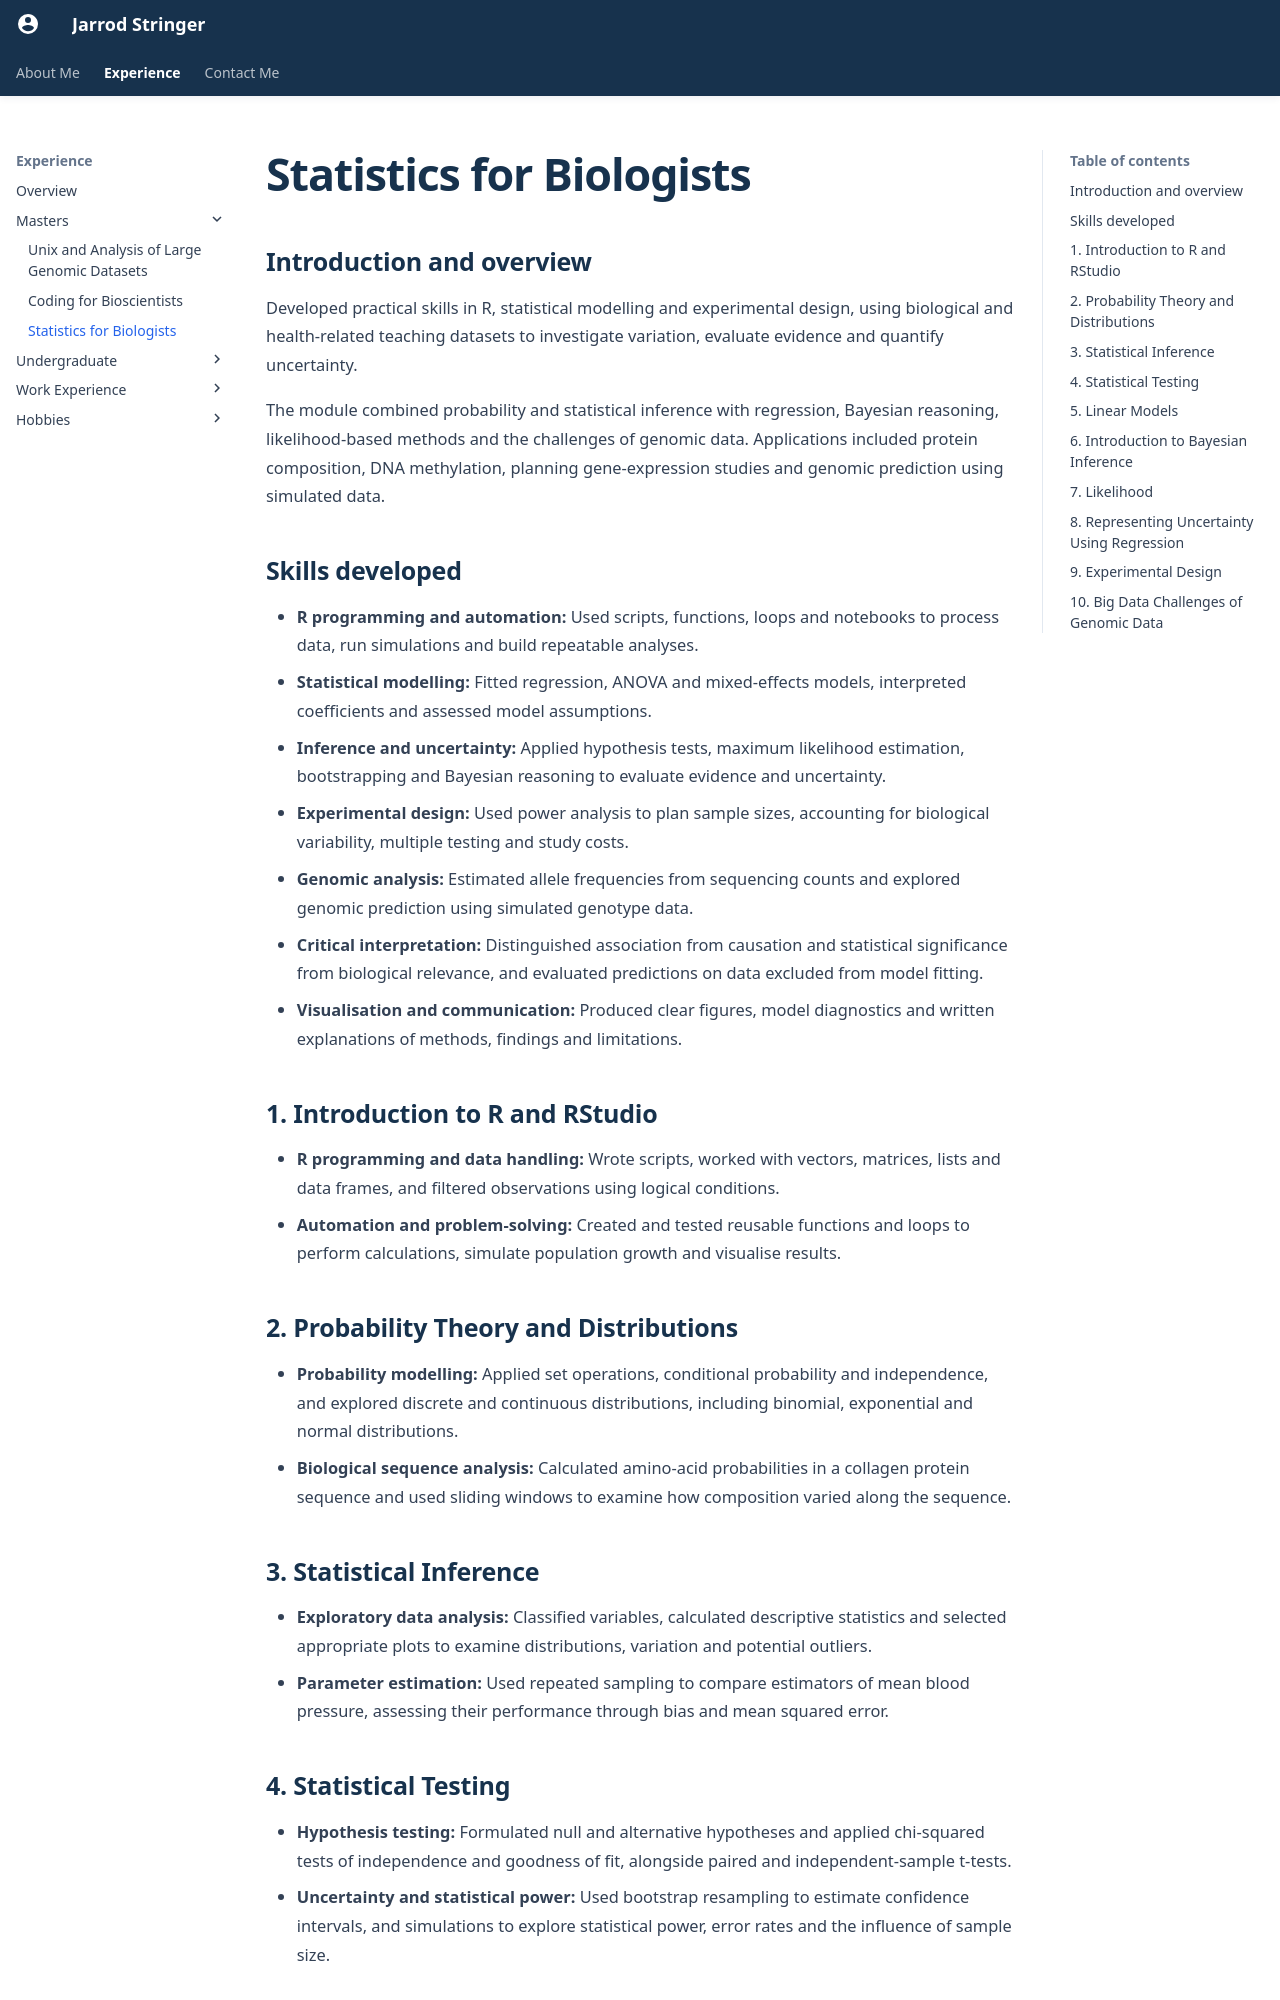

repository: JStringer13/jstringer13.github.io · page: experience/masters/Statistics_for_Biologists/index.html · generator: mkdocs

# Statistics for Biologists

## Introduction and overview

Developed practical skills in R, statistical modelling and experimental design, using biological and health-related teaching datasets to investigate variation, evaluate evidence and quantify uncertainty.

The module combined probability and statistical inference with regression, Bayesian reasoning, likelihood-based methods and the challenges of genomic data. Applications included protein composition, DNA methylation, planning gene-expression studies and genomic prediction using simulated data.

## Skills developed

- **R programming and automation:** Used scripts, functions, loops and notebooks to process data, run simulations and build repeatable analyses.
- **Statistical modelling:** Fitted regression, ANOVA and mixed-effects models, interpreted coefficients and assessed model assumptions.
- **Inference and uncertainty:** Applied hypothesis tests, maximum likelihood estimation, bootstrapping and Bayesian reasoning to evaluate evidence and uncertainty.
- **Experimental design:** Used power analysis to plan sample sizes, accounting for biological variability, multiple testing and study costs.
- **Genomic analysis:** Estimated allele frequencies from sequencing counts and explored genomic prediction using simulated genotype data.
- **Critical interpretation:** Distinguished association from causation and statistical significance from biological relevance, and evaluated predictions on data excluded from model fitting.
- **Visualisation and communication:** Produced clear figures, model diagnostics and written explanations of methods, findings and limitations.

## 1. Introduction to R and RStudio

- **R programming and data handling:** Wrote scripts, worked with vectors, matrices, lists and data frames, and filtered observations using logical conditions.
- **Automation and problem-solving:** Created and tested reusable functions and loops to perform calculations, simulate population growth and visualise results.

## 2. Probability Theory and Distributions

- **Probability modelling:** Applied set operations, conditional probability and independence, and explored discrete and continuous distributions, including binomial, exponential and normal distributions.
- **Biological sequence analysis:** Calculated amino-acid probabilities in a collagen protein sequence and used sliding windows to examine how composition varied along the sequence.

## 3. Statistical Inference

- **Exploratory data analysis:** Classified variables, calculated descriptive statistics and selected appropriate plots to examine distributions, variation and potential outliers.
- **Parameter estimation:** Used repeated sampling to compare estimators of mean blood pressure, assessing their performance through bias and mean squared error.
